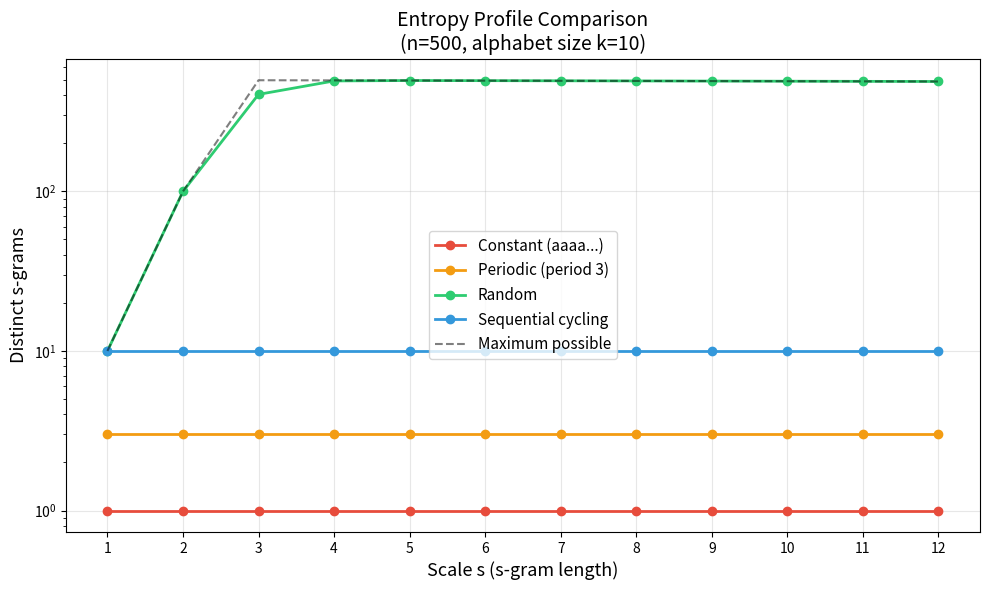

This chart was generated by the following Python code:
#!/usr/bin/env python3
"""
Visualization: Entropy Profiles

Compares entropy profiles of constant, periodic, and random words,
showing how multi-scale complexity differs across word types.
"""

import random
import math
import matplotlib
matplotlib.use('Agg')
import matplotlib.pyplot as plt


def entropy_profile(word, max_scale=15):
    n = len(word)
    profile = {}
    for s in range(1, min(max_scale + 1, n + 1)):
        sgrams = set()
        for i in range(n - s + 1):
            sgrams.add(tuple(word[i:i + s]))
        profile[s] = len(sgrams)
    return profile


def max_possible(n, k, s):
    return min(n - s + 1, k ** s)


def main():
    random.seed(42)
    n = 500
    k = 10
    max_s = 12

    # Generate words
    constant_word = [0] * n
    periodic_word = [(i % 3) for i in range(n)]
    random_word = [random.randint(0, k-1) for _ in range(n)]
    structured_word = [i % k for i in range(n)]  # sequential cycling

    words = {
        'Constant (aaaa...)': constant_word,
        'Periodic (period 3)': periodic_word,
        'Random': random_word,
        'Sequential cycling': structured_word,
    }

    colors = ['#e74c3c', '#f39c12', '#2ecc71', '#3498db']

    fig, ax = plt.subplots(figsize=(10, 6))

    for (name, word), color in zip(words.items(), colors):
        profile = entropy_profile(word, max_s)
        scales = sorted(profile.keys())
        values = [profile[s] for s in scales]
        ax.plot(scales, values, 'o-', color=color, linewidth=2, markersize=6, label=name)

    # Maximum possible
    scales = list(range(1, max_s + 1))
    max_vals = [max_possible(n, k, s) for s in scales]
    ax.plot(scales, max_vals, 'k--', linewidth=1.5, alpha=0.5, label='Maximum possible')

    ax.set_xlabel('Scale s (s-gram length)', fontsize=13)
    ax.set_ylabel('Distinct s-grams', fontsize=13)
    ax.set_title(f'Entropy Profile Comparison\n(n={n}, alphabet size k={k})', fontsize=14)
    ax.legend(fontsize=11)
    ax.set_yscale('log')
    ax.set_xticks(scales)
    ax.grid(True, alpha=0.3)

    plt.tight_layout()
    plt.savefig('entropy_profiles.png', dpi=150, bbox_inches='tight')
    print("Saved entropy_profiles.png")


if __name__ == "__main__":
    main()
